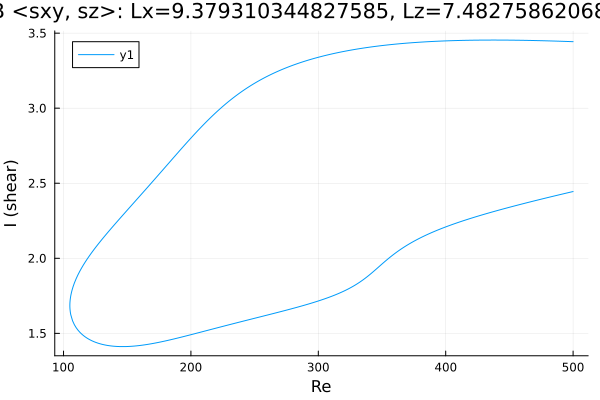

The file beside this chart, header and first rows:
Re, shear
500.0, 3.443
498.7, 3.444
497.3, 3.444
495.9, 3.444
494.5, 3.445
493.1, 3.445
491.6, 3.446
490.2, 3.446
488.8, 3.446
487.4, 3.447
486, 3.447
484.6, 3.447
483.2, 3.448
481.7, 3.448
480.3, 3.449
478.9, 3.449
477.5, 3.449
476.1, 3.449
474.7, 3.45
473.3, 3.45
471.8, 3.45
470.4, 3.451
469, 3.451
467.6, 3.451
466.2, 3.451
464.8, 3.452
463.4, 3.452
461.9, 3.452
460.5, 3.452
459.5, 3.452
458.1, 3.453
456.7, 3.453
455.3, 3.453
453.9, 3.453
452.5, 3.453
451.1, 3.453
449.6, 3.453
448.2, 3.454
446.8, 3.454
445.4, 3.454
444, 3.454
442.6, 3.454
441.2, 3.454
439.7, 3.454
438.3, 3.454
436.9, 3.454
435.5, 3.454
434.1, 3.454
432.7, 3.454
431.3, 3.454
429.8, 3.454
428.4, 3.454
427, 3.454
425.6, 3.453
425.3, 3.453
423.9, 3.453
422.5, 3.453
421.1, 3.453
419.6, 3.453
418.2, 3.453
... 566 more rows
